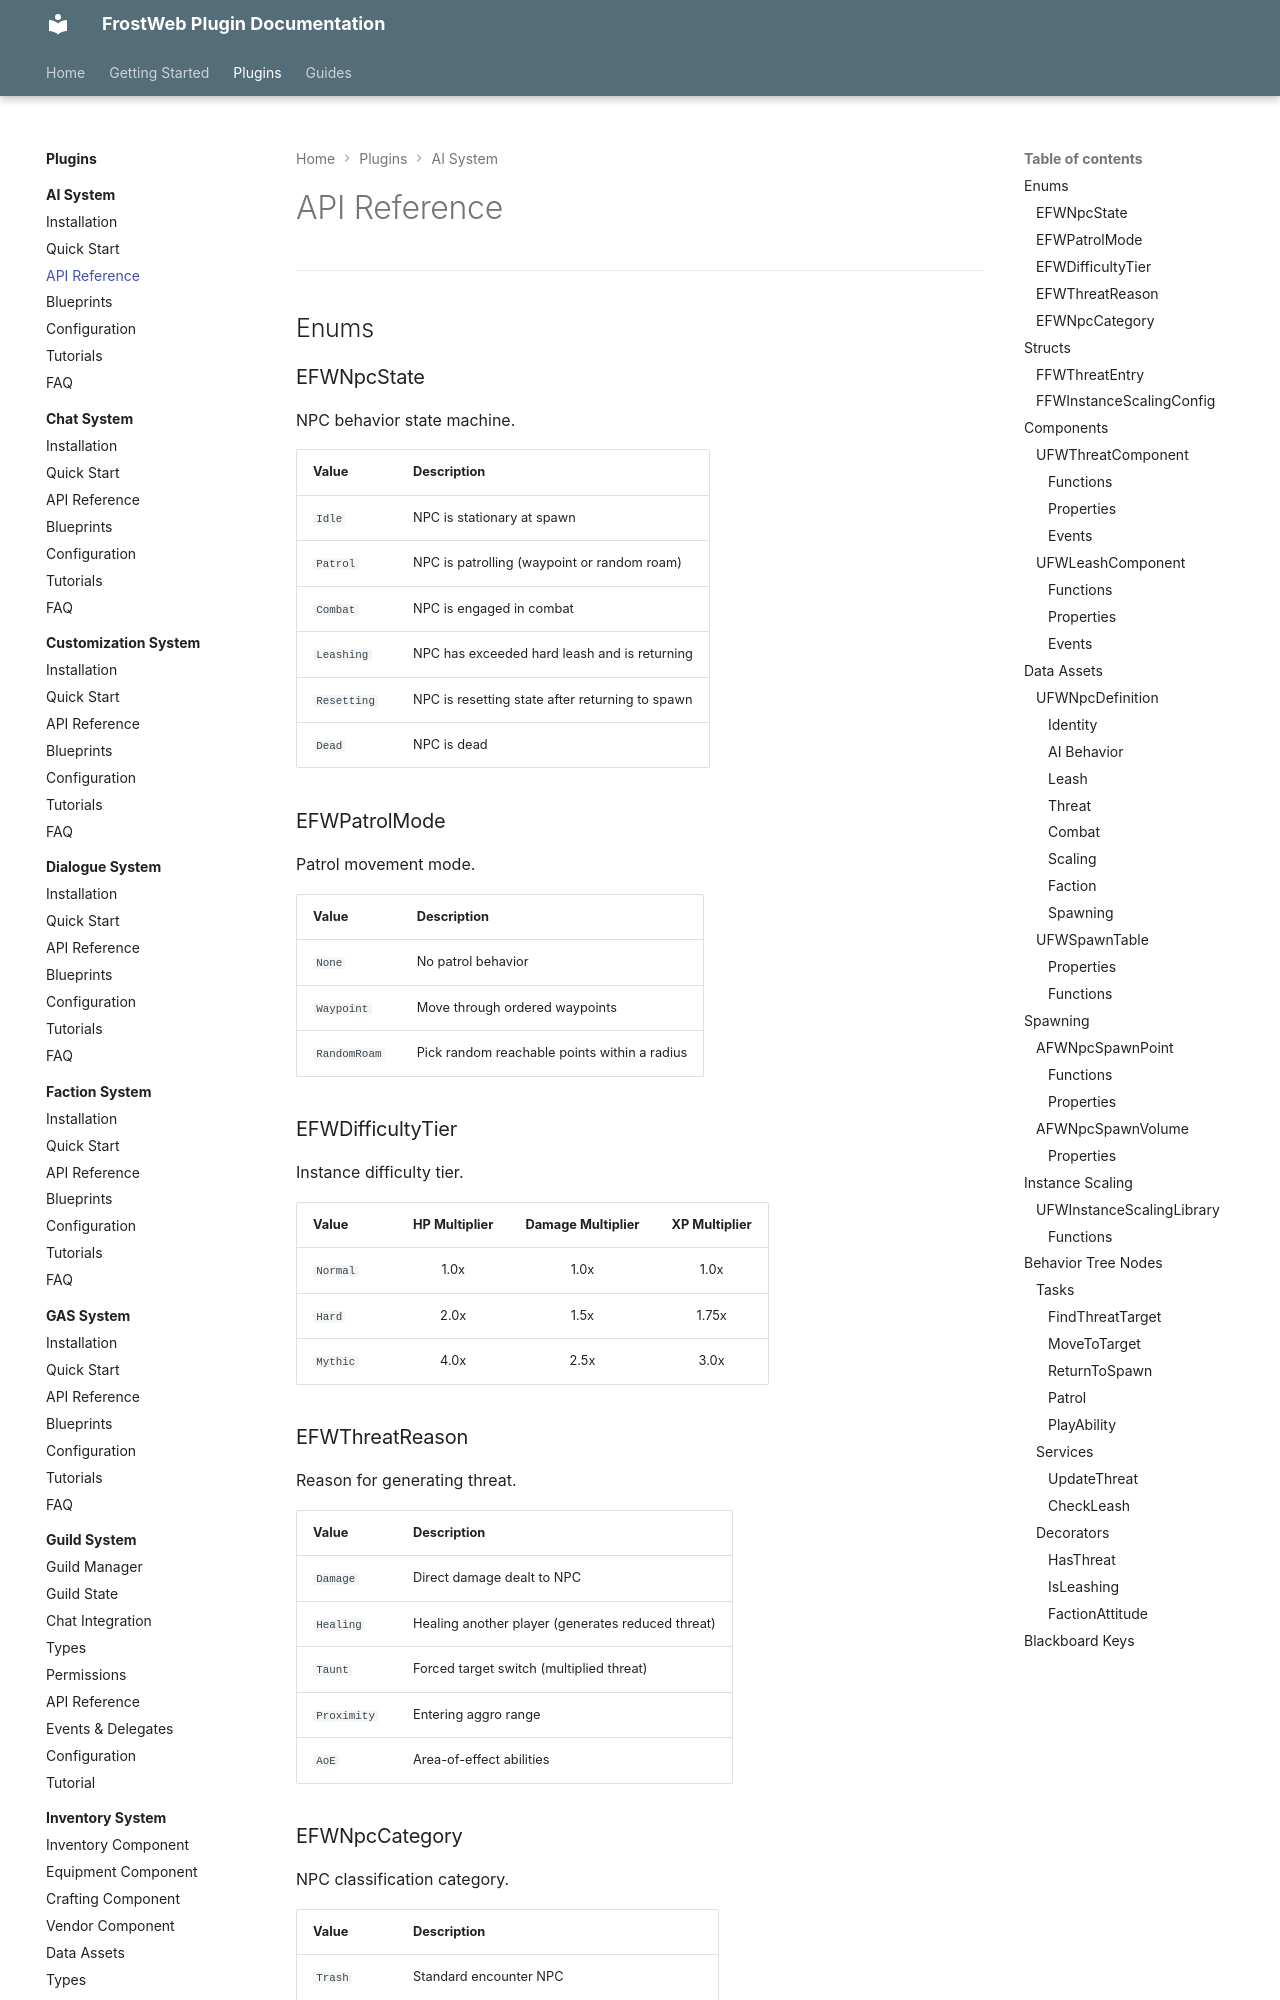

repository: FrostWeb-Studios/docs · page: latest/plugins/ai-system/api-reference/index.html · generator: mkdocs

---
title: API Reference
---

# API Reference

---

## Enums

### EFWNpcState

NPC behavior state machine.

| Value | Description |
|-------|-------------|
| `Idle` | NPC is stationary at spawn |
| `Patrol` | NPC is patrolling (waypoint or random roam) |
| `Combat` | NPC is engaged in combat |
| `Leashing` | NPC has exceeded hard leash and is returning |
| `Resetting` | NPC is resetting state after returning to spawn |
| `Dead` | NPC is dead |

### EFWPatrolMode

Patrol movement mode.

| Value | Description |
|-------|-------------|
| `None` | No patrol behavior |
| `Waypoint` | Move through ordered waypoints |
| `RandomRoam` | Pick random reachable points within a radius |

### EFWDifficultyTier

Instance difficulty tier.

| Value | HP Multiplier | Damage Multiplier | XP Multiplier |
|-------|:-------------:|:-----------------:|:-------------:|
| `Normal` | 1.0x | 1.0x | 1.0x |
| `Hard` | 2.0x | 1.5x | 1.75x |
| `Mythic` | 4.0x | 2.5x | 3.0x |

### EFWThreatReason

Reason for generating threat.

| Value | Description |
|-------|-------------|
| `Damage` | Direct damage dealt to NPC |
| `Healing` | Healing another player (generates reduced threat) |
| `Taunt` | Forced target switch (multiplied threat) |
| `Proximity` | Entering aggro range |
| `AoE` | Area-of-effect abilities |

### EFWNpcCategory

NPC classification category.

| Value | Description |
|-------|-------------|
| `Trash` | Standard encounter NPC |
| `Elite` | Stronger than normal, typically requires a group |
| `Rare` | Rare spawn with special loot |
| `Boss` | Dungeon or instanced boss |
| `WorldBoss` | Open-world boss requiring a large group |

---

## Structs

### FFWThreatEntry

Single entry in an NPC's threat table.

| Field | Type | Description |
|-------|------|-------------|
| `Source` | `Actor` (weak reference) | The actor generating threat |
| `ThreatValue` | `float` | Cumulative threat value |
| `LastThreatTime` | `float` | World time of last threat event |
